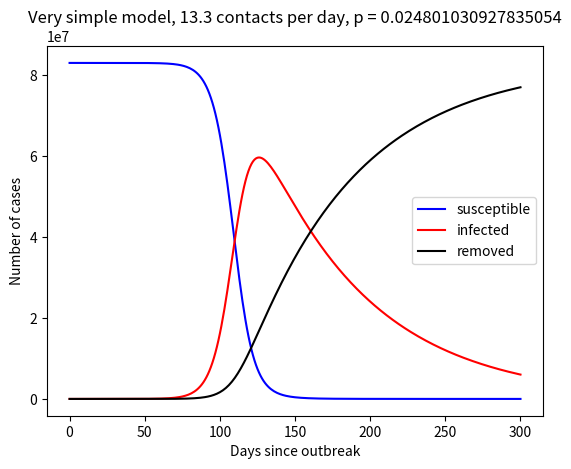

The matplotlib source for this figure:
#!/usr/bin/env python3
# -*- coding: utf-8 -*-
"""
Created on Sat Mar 21 10:46:58 2020

@author: ortmann_j
"""

import numpy as np
import matplotlib.pyplot as plt

N = 83e6

m = 13.3
p  = 0.33/(97000/7290)

I = [10]
S = [N-I[0]]
R = [0]

L = np.log(2)/5/10 # the median of an exp(L) is ln(2)/L and we have 5 days median



time_length = 300
time_span=range(time_length)



for t in time_span:
    A = np.random.binomial(N*m/2, S[-1]*I[-1]*p/(N**2))
    B = np.random.binomial(I[-1], 1-np.exp(-L))

    S.append(S[-1]-A)
    I.append(I[-1]+A-B)
    R.append(R[-1]+B)    


plt.figure()
plt.title("Very simple model, 13.3 contacts per day, p = {}".format(p))
plt.xlabel("Days since outbreak")
plt.ylabel("Number of cases")
plt.plot(S,'b-',label="susceptible")
plt.plot(I,'r-',label="infected")
plt.plot(R,'k-',label="removed")
plt.legend()

plt.savefig("very-simple.png")